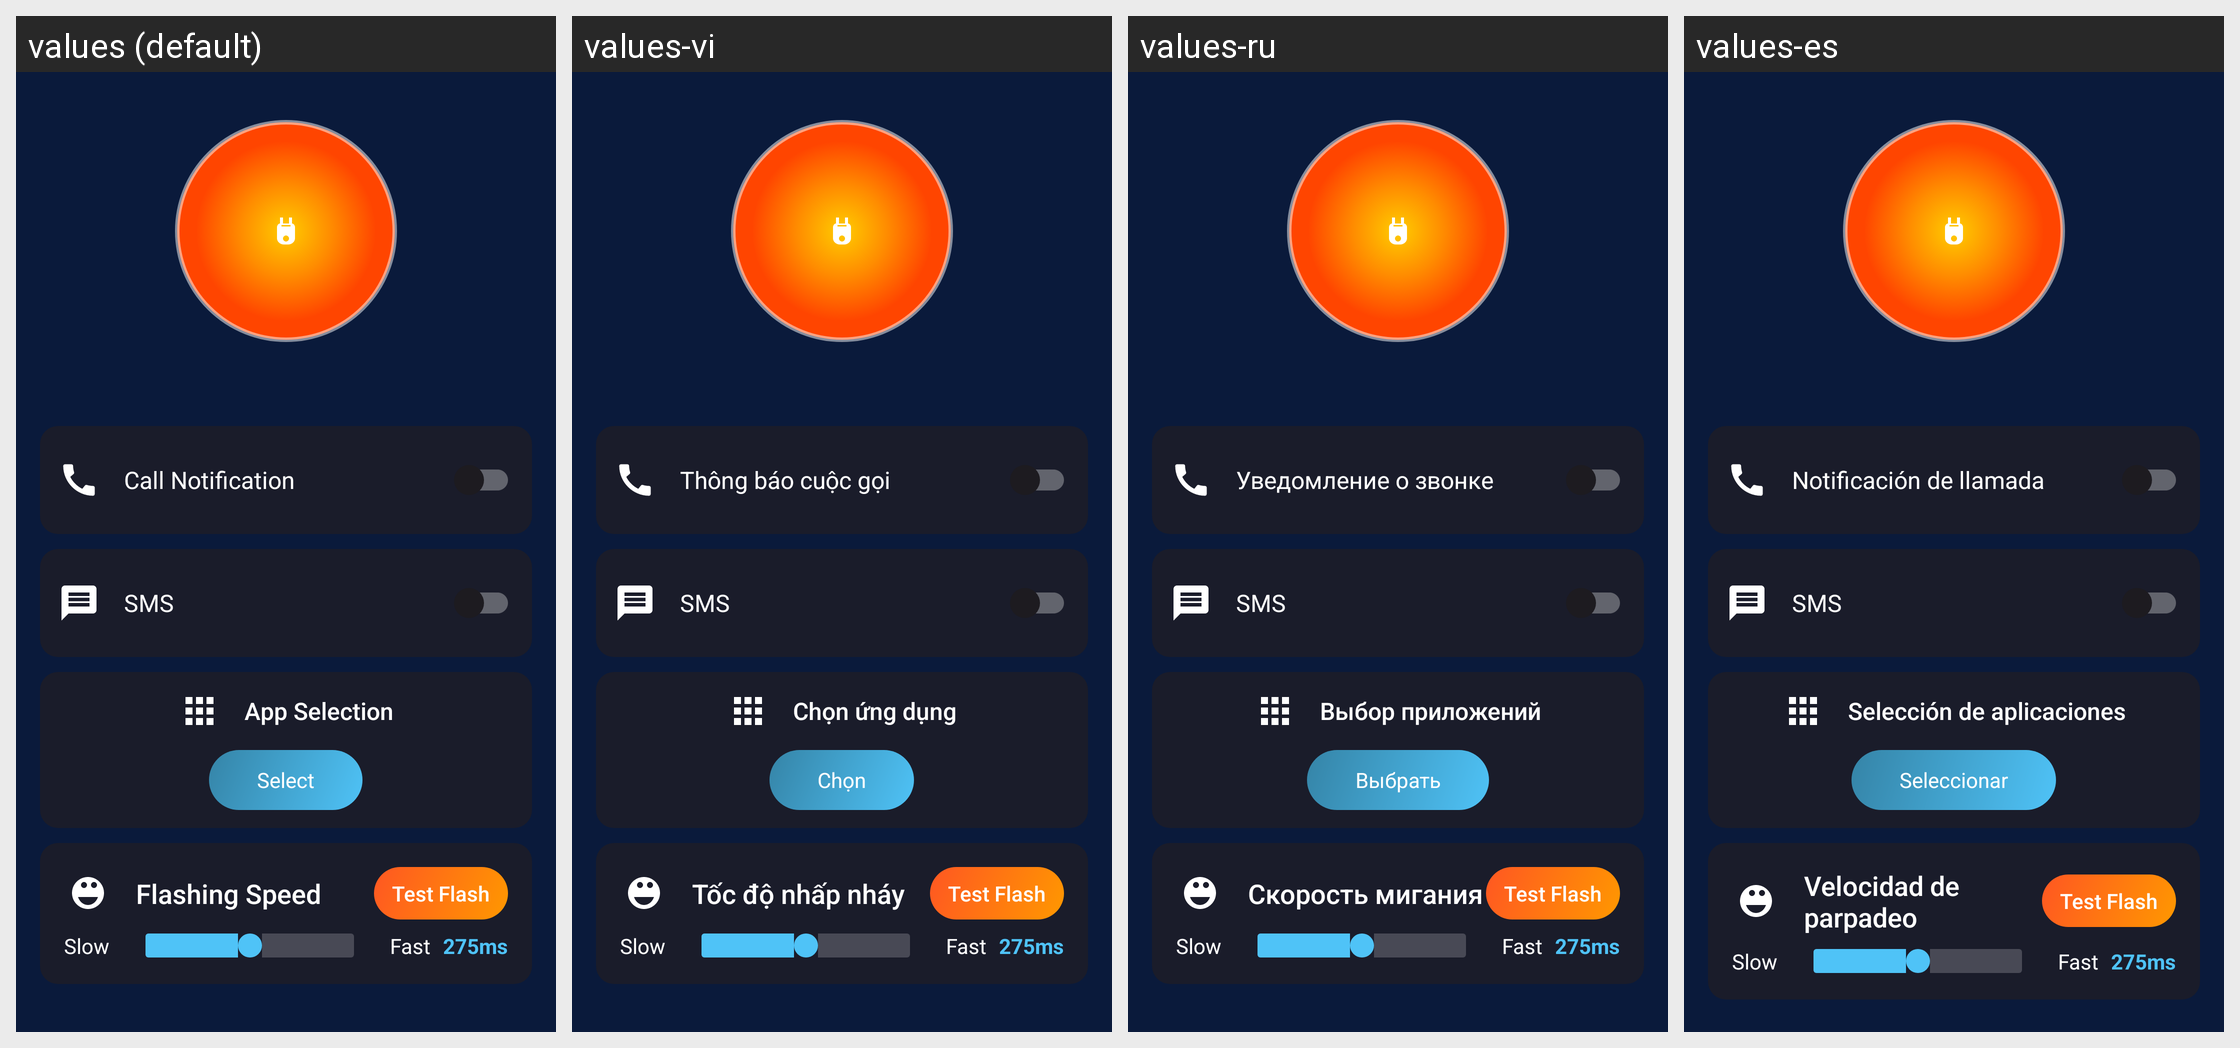

The same Android screen rendered under several of its app's locales, left to right. List the strings drawn on it with the default value and each locale's translation.
Android screen res/layout/fragment_home.xml rendered under 4 locales, left to right: values (default), values-vi, values-ru, values-es. Device: Nexus 5 (rendered at 1080×1920; each locale shown at half size, 540×960, under a caption strip naming it); theme Theme.FlashLightAi.
Other locales in the repository, not shown: values-ar, values-bn, values-de, values-fr, values-hi, values-id, values-ja, values-uk.
Strings drawn on this screen, with the default value and each locale's value (text and hints the layout hard-codes, and strings that could not be matched under every locale, appear in the picture but are not listed):

call_notification
  values: Call Notification
  values-vi: Thông báo cuộc gọi
  values-ru: Уведомление о звонке
  values-es: Notificación de llamada

sms
  values: SMS
  values-vi: SMS
  values-ru: SMS
  values-es: SMS

app_selection
  values: App Selection
  values-vi: Chọn ứng dụng
  values-ru: Выбор приложений
  values-es: Selección de aplicaciones

select
  values: Select
  values-vi: Chọn
  values-ru: Выбрать
  values-es: Seleccionar

flashing_speed
  values: Flashing Speed
  values-vi: Tốc độ nhấp nháy
  values-ru: Скорость мигания
  values-es: Velocidad de parpadeo
